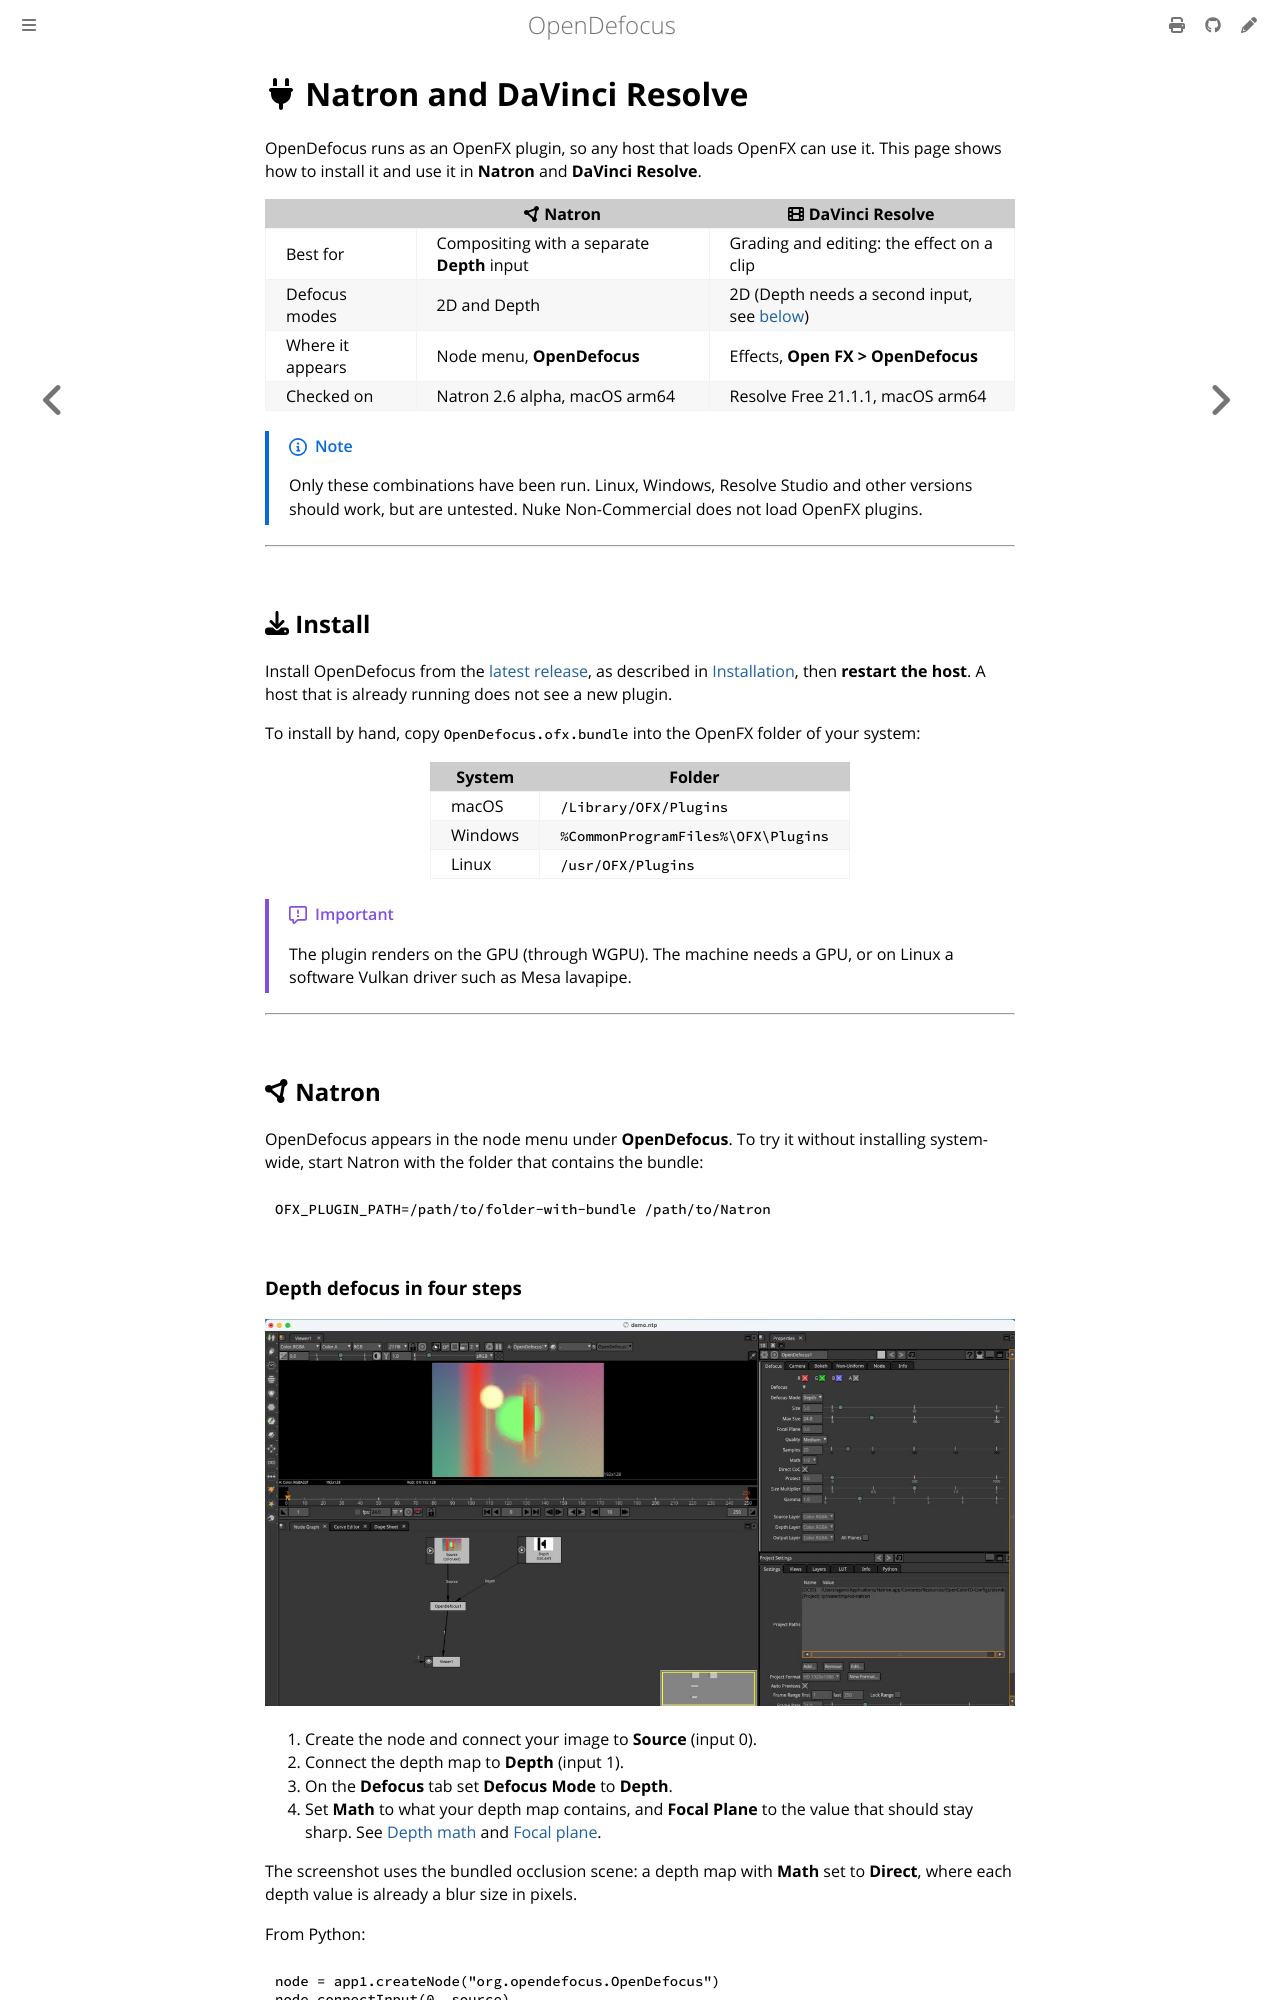

repository: opendefocus/opendefocus · page: hosts.html · generator: mdbook

# <i class="fa-solid fa-plug"></i> Natron and DaVinci Resolve

OpenDefocus runs as an OpenFX plugin, so any host that loads OpenFX can use it. This page shows how to install it and use it in **Natron** and **DaVinci Resolve**.

| | <i class="fa-solid fa-circle-nodes"></i> Natron | <i class="fa-solid fa-film"></i> DaVinci Resolve |
| --- | --- | --- |
| Best for | Compositing with a separate **Depth** input | Grading and editing: the effect on a clip |
| Defocus modes | 2D and Depth | 2D (Depth needs a second input, see [below](#depth-in-resolve)) |
| Where it appears | Node menu, **OpenDefocus** | Effects, **Open FX > OpenDefocus** |
| Checked on | Natron 2.6 alpha, macOS arm64 | Resolve Free 21.1.1, macOS arm64 |

> [!NOTE]
> Only these combinations have been run. Linux, Windows, Resolve Studio and other versions should work, but are untested. Nuke Non-Commercial does not load OpenFX plugins.

---

## <i class="fa-solid fa-download"></i> Install

Install OpenDefocus from the [latest release](https://github.com/opendefocus/opendefocus/releases/latest), as described in [Installation](./installation.md), then **restart the host**. A host that is already running does not see a new plugin.

To install by hand, copy `OpenDefocus.ofx.bundle` into the OpenFX folder of your system:

| System | Folder |
| --- | --- |
| macOS | `/Library/OFX/Plugins` |
| Windows | `%CommonProgramFiles%\OFX\Plugins` |
| Linux | `/usr/OFX/Plugins` |

> [!IMPORTANT]
> The plugin renders on the GPU (through WGPU). The machine needs a GPU, or on Linux a software Vulkan driver such as Mesa lavapipe.

---

## <i class="fa-solid fa-circle-nodes"></i> Natron

OpenDefocus appears in the node menu under **OpenDefocus**. To try it without installing system-wide, start Natron with the folder that contains the bundle:

```sh
OFX_PLUGIN_PATH=/path/to/folder-with-bundle /path/to/Natron
```
